3-way image classification set "QCData" from GitHub (MohdAjWrk/Quality-Control_Products-Defect-Detection); label vocabulary: accepted, background, rejected.

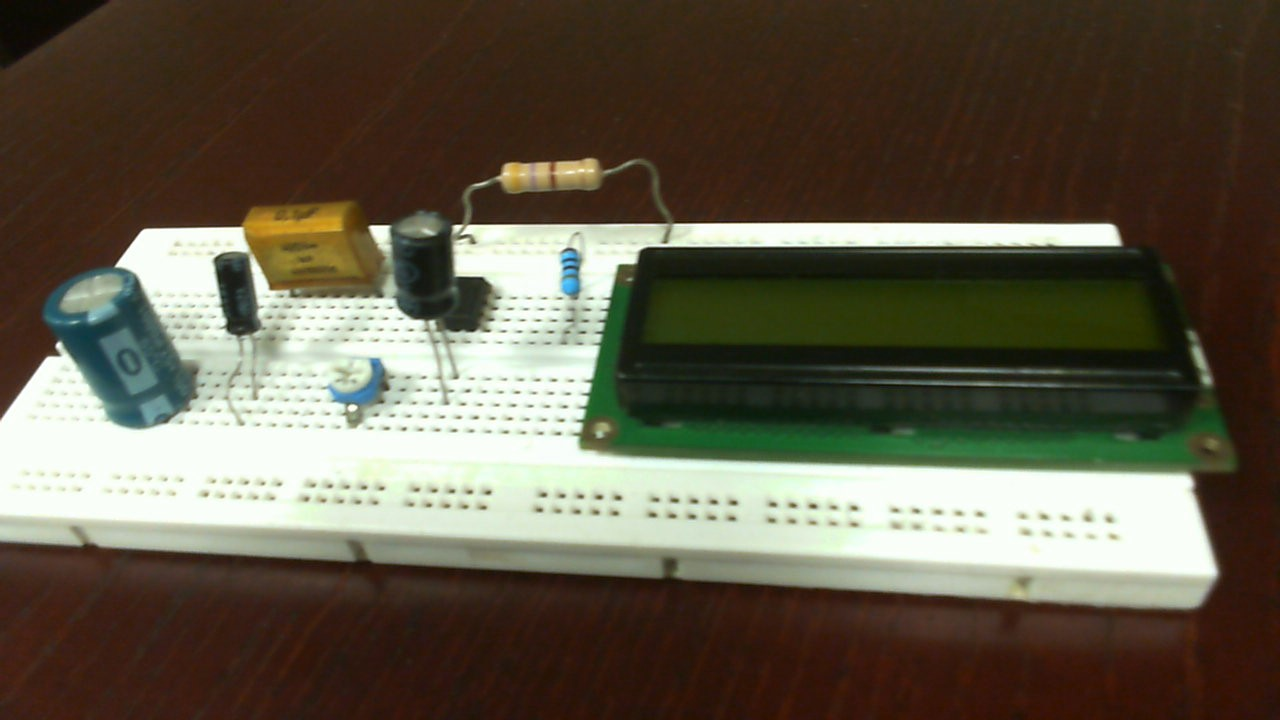
Label: rejected

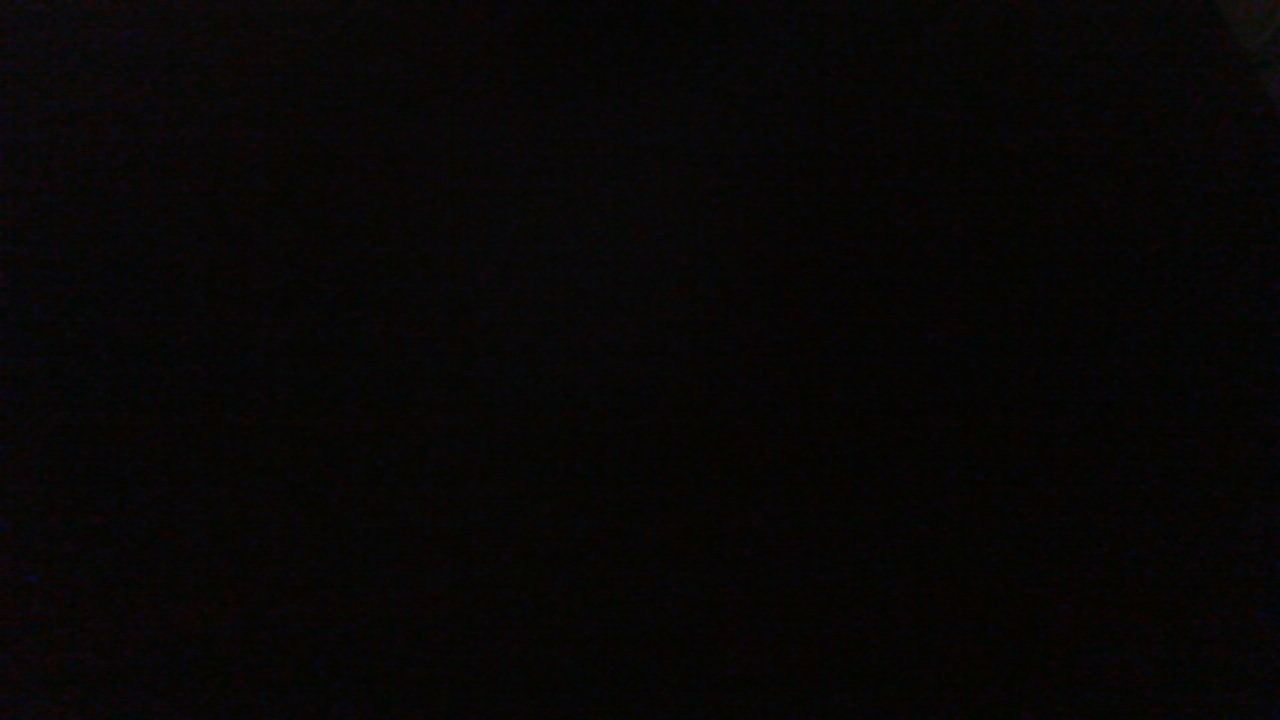
Label: background

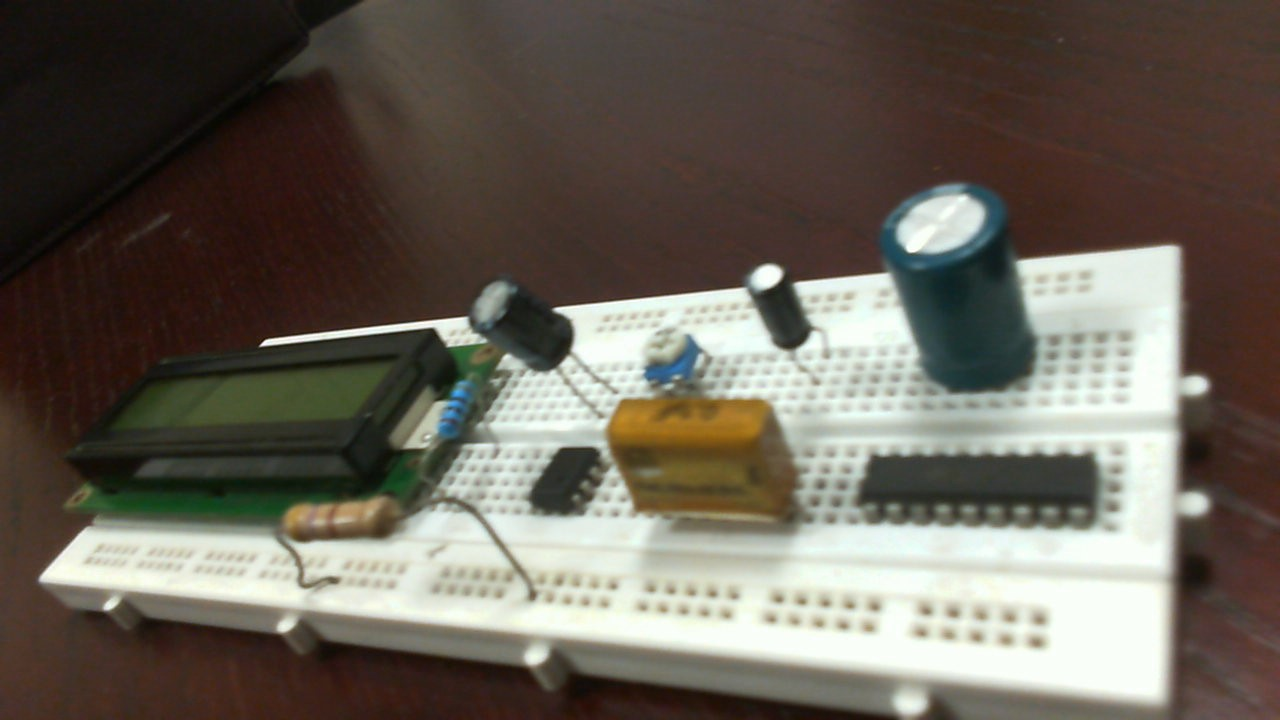
Label: accepted

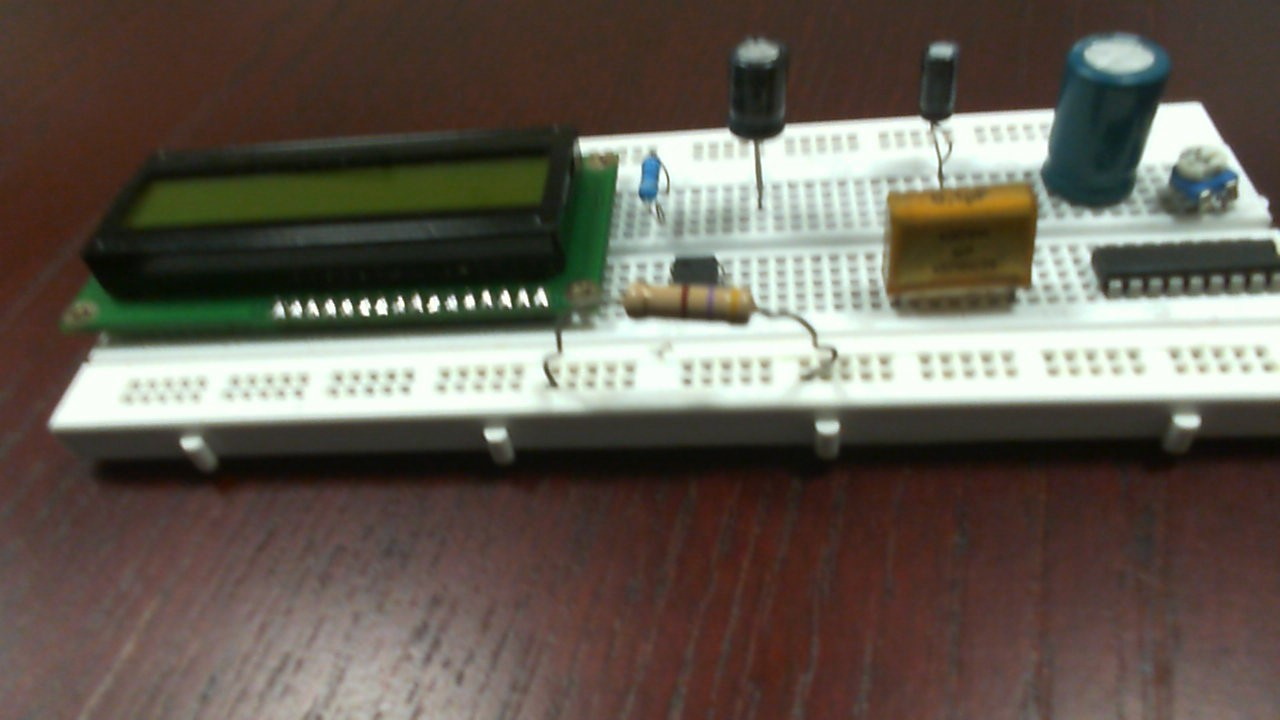
Label: rejected

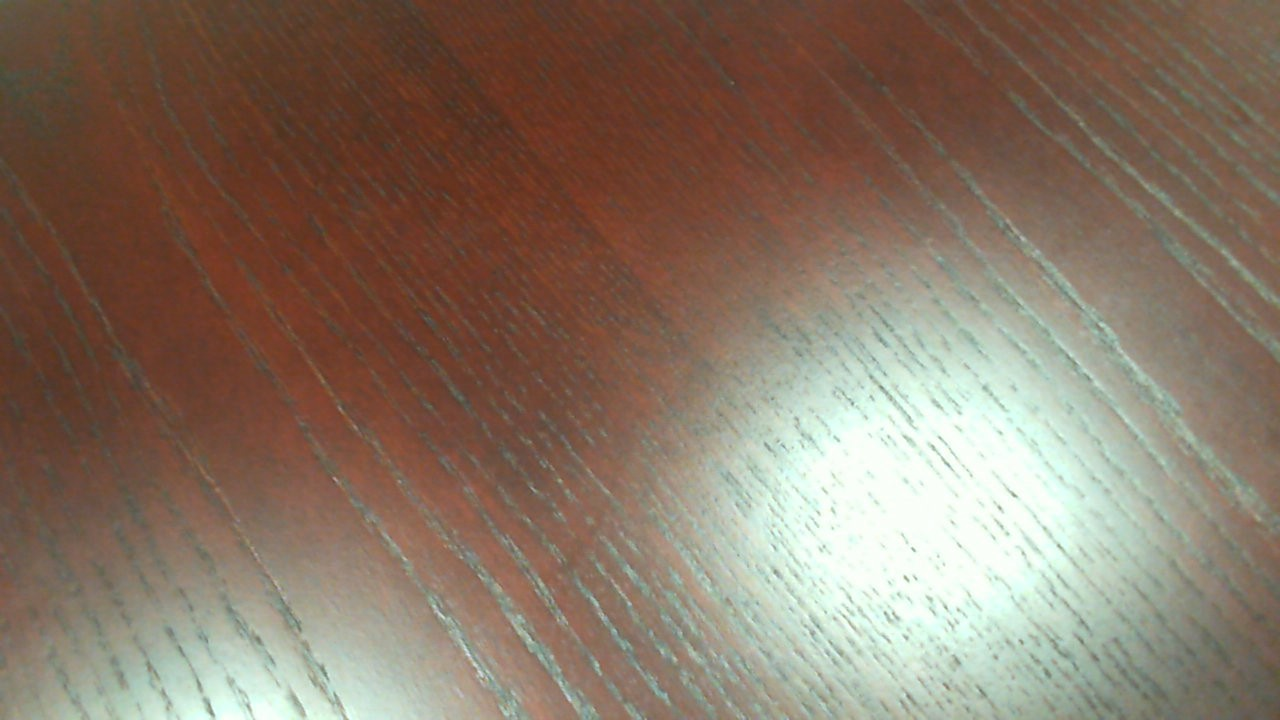
Label: background

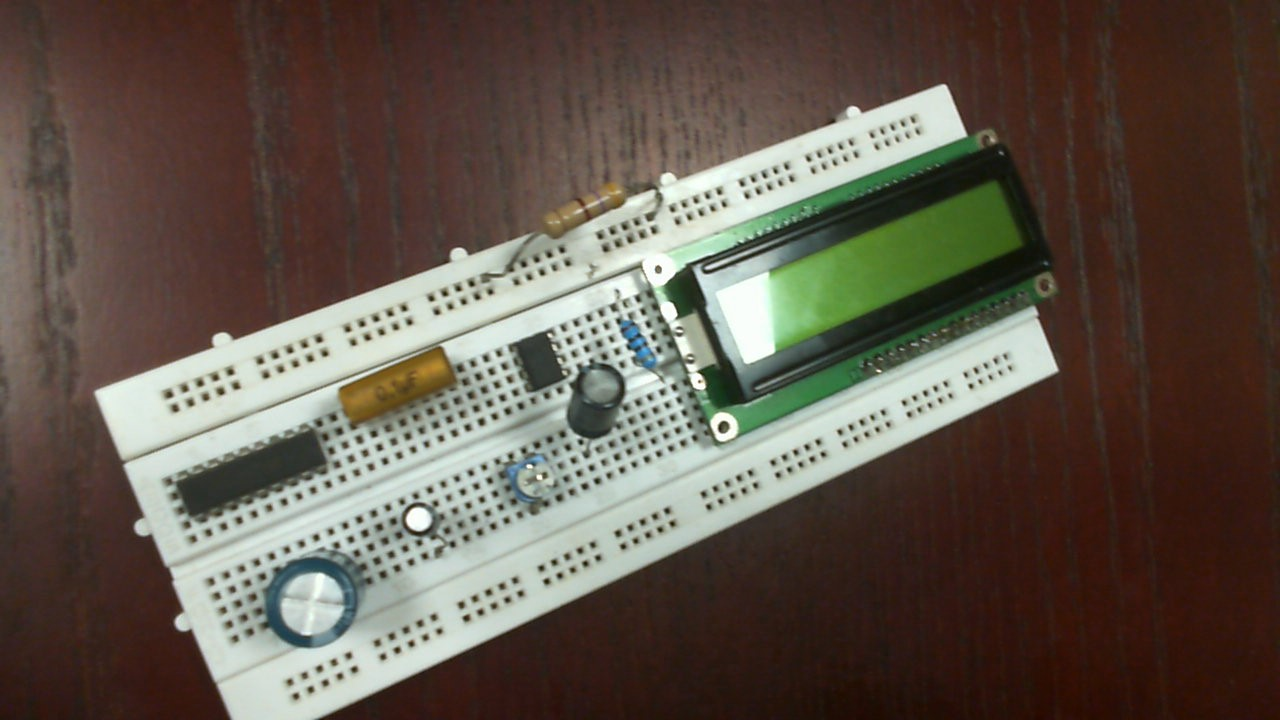
Label: accepted
